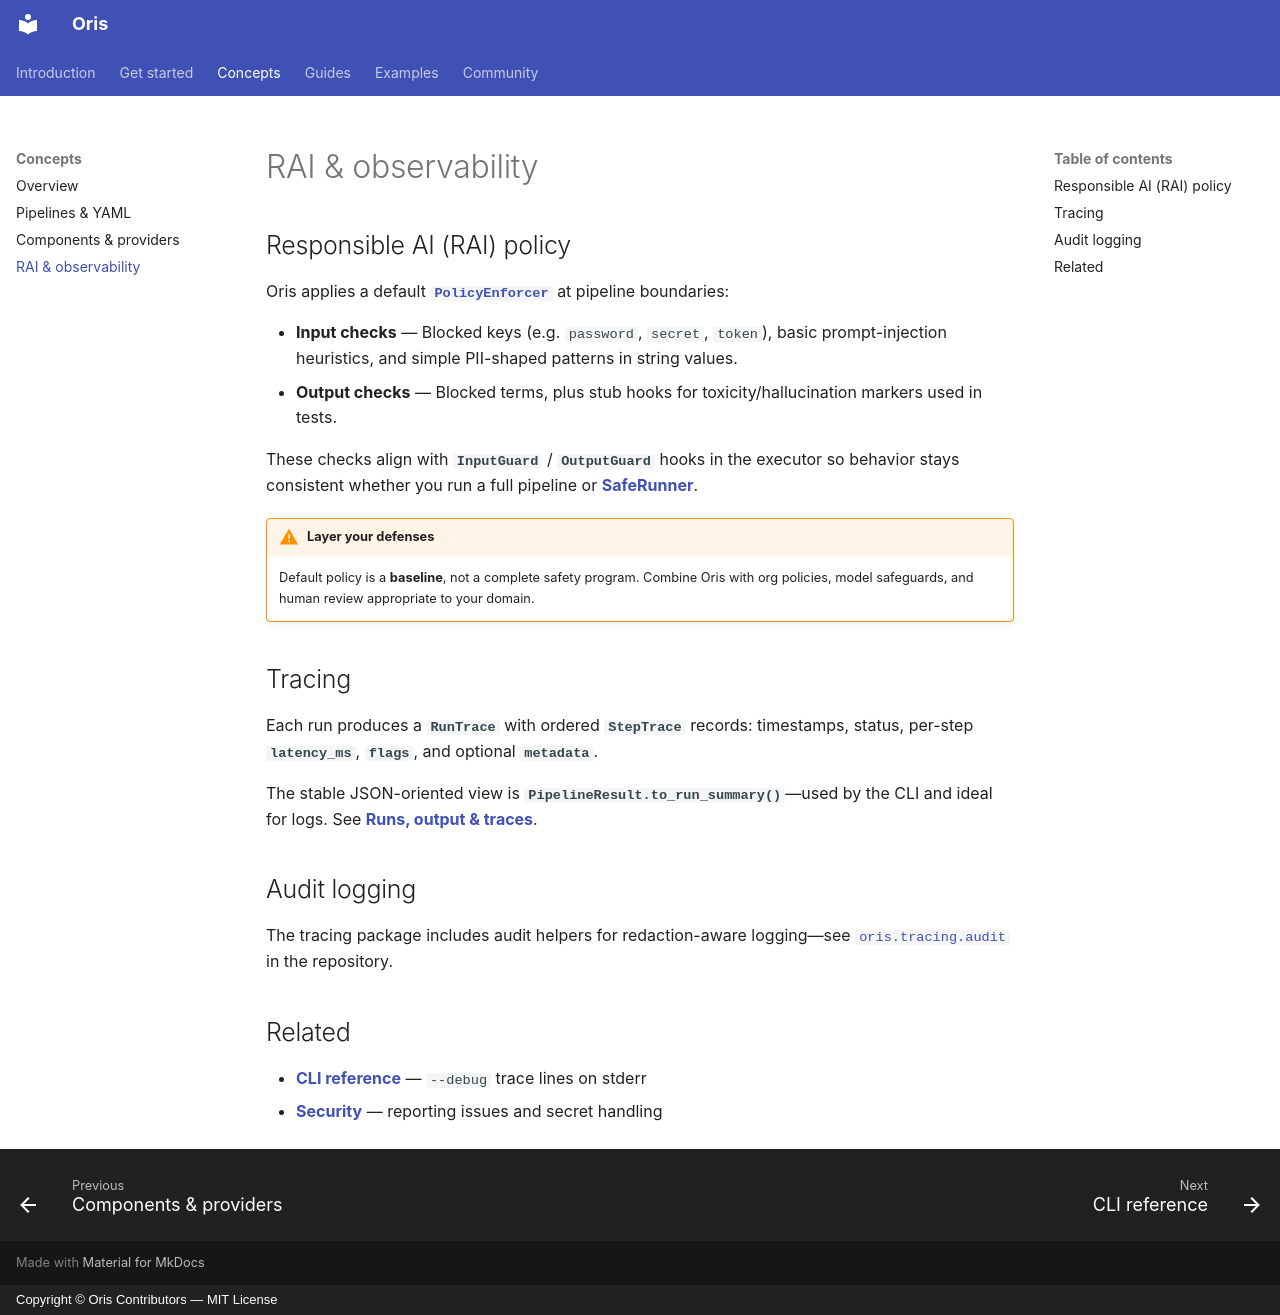

repository: DevStrikerTech/oris · page: concepts/rai-tracing/index.html · generator: mkdocs · copyright: Copyright © Oris Contributors — MIT License

# RAI & observability

## Responsible AI (RAI) policy

Oris applies a default [**`PolicyEnforcer`**](https://github.com/DevStrikerTech/oris/blob/dev/src/oris/rai/policy.py) at pipeline boundaries:

- **Input checks** — Blocked keys (e.g. `password`, `secret`, `token`), basic prompt-injection heuristics, and simple PII-shaped patterns in string values.  
- **Output checks** — Blocked terms, plus stub hooks for toxicity/hallucination markers used in tests.

These checks align with **`InputGuard`** / **`OutputGuard`** hooks in the executor so behavior stays consistent whether you run a full pipeline or [**SafeRunner**](../guides/safe-runner.md).

!!! warning "Layer your defenses"

    Default policy is a **baseline**, not a complete safety program. Combine Oris with org policies, model safeguards, and human review appropriate to your domain.

## Tracing

Each run produces a **`RunTrace`** with ordered **`StepTrace`** records: timestamps, status, per-step **`latency_ms`**, **`flags`**, and optional **`metadata`**.

The stable JSON-oriented view is **`PipelineResult.to_run_summary()`**—used by the CLI and ideal for logs. See [**Runs, output & traces**](../guides/output.md).

## Audit logging

The tracing package includes audit helpers for redaction-aware logging—see [`oris.tracing.audit`](https://github.com/DevStrikerTech/oris/blob/dev/src/oris/tracing/audit.py) in the repository.

## Related

- [**CLI reference**](../guides/cli.md) — `--debug` trace lines on stderr  
- [**Security**](../development/security.md) — reporting issues and secret handling  
